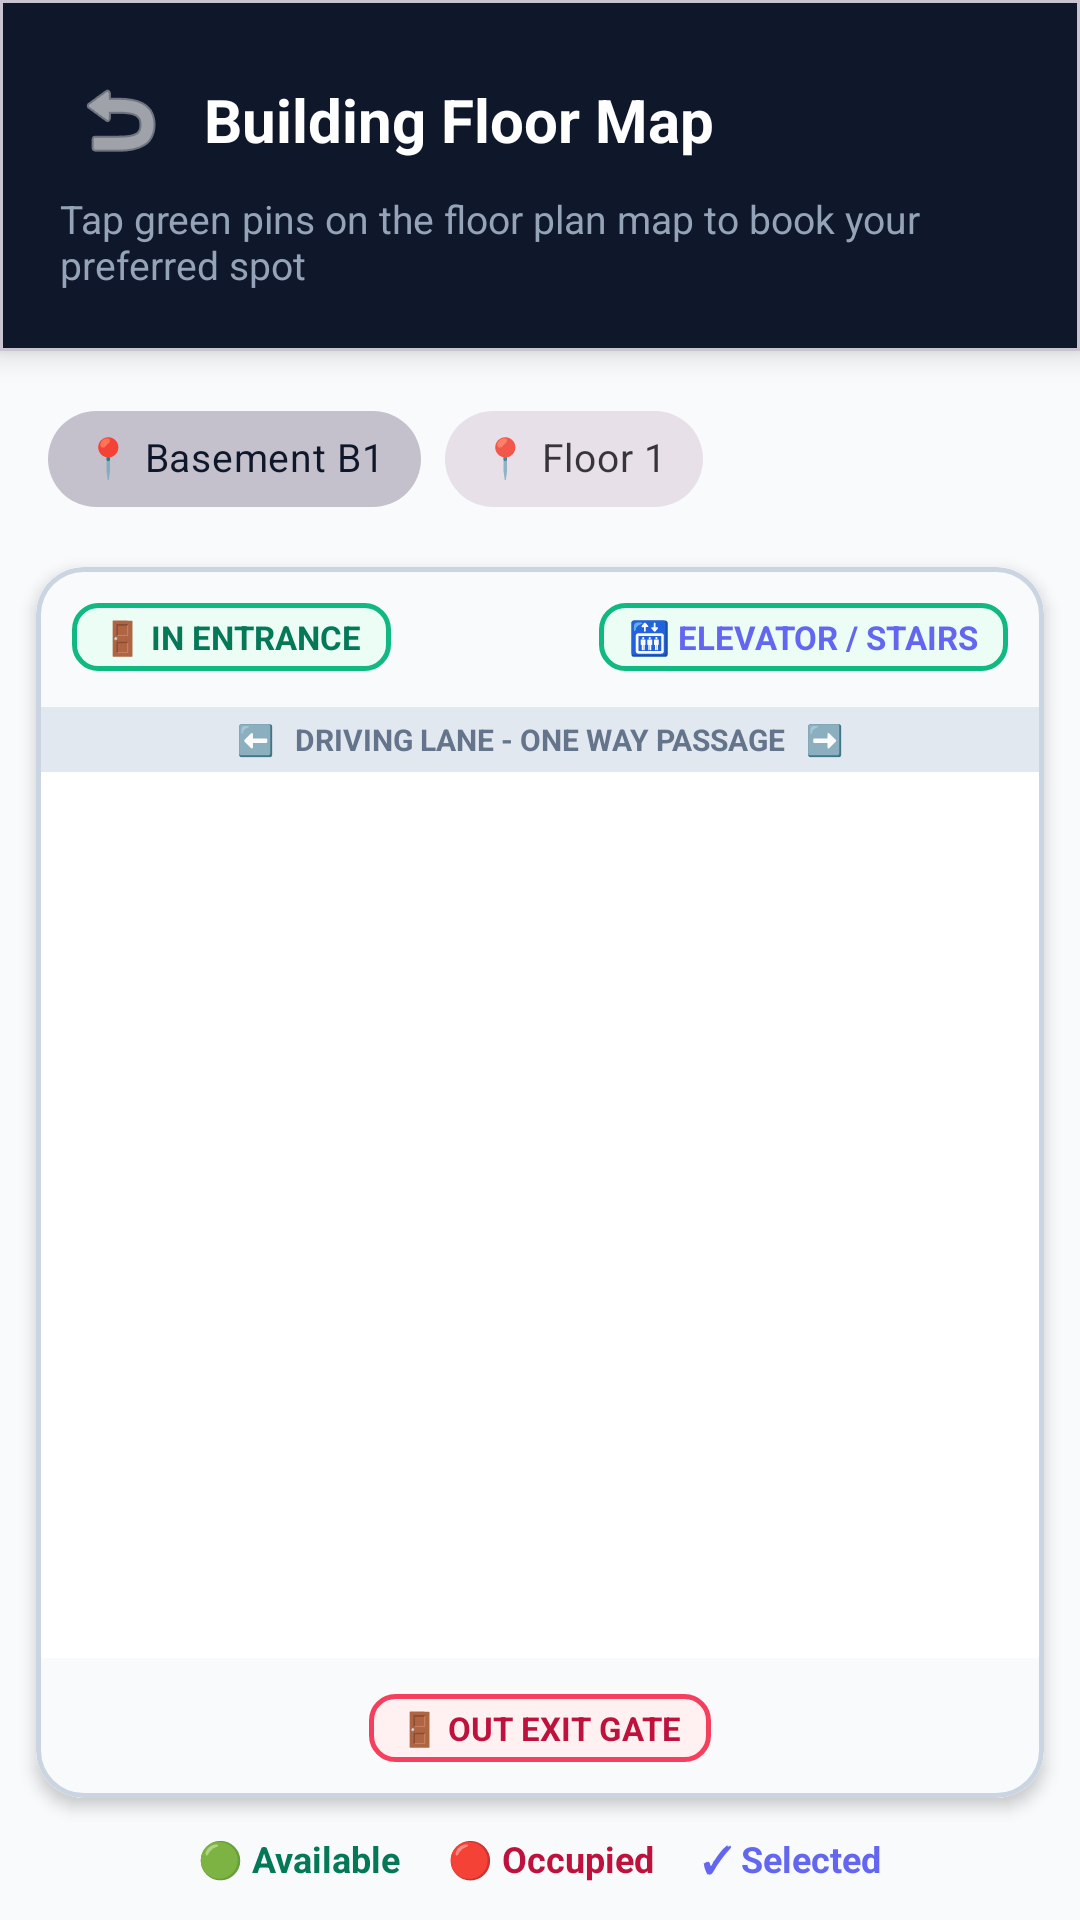

Android layout source for this screen:
<!-- AndroidManifest.xml: application theme Theme.SmartParkingManagamentSystem -->
<!-- res/layout/activity_parking_map.xml -->
<?xml version="1.0" encoding="utf-8"?>
<LinearLayout xmlns:android="http://schemas.android.com/apk/res/android"
    xmlns:app="http://schemas.android.com/apk/res-auto"
    android:layout_width="match_parent"
    android:layout_height="match_parent"
    android:background="@color/slate_50"
    android:orientation="vertical">

    
    <com.google.android.material.card.MaterialCardView
        android:layout_width="match_parent"
        android:layout_height="wrap_content"
        app:cardBackgroundColor="@color/slate_900"
        app:cardCornerRadius="0dp"
        app:cardElevation="6dp">

        <LinearLayout
            android:layout_width="match_parent"
            android:layout_height="wrap_content"
            android:orientation="vertical"
            android:padding="20dp">

            <LinearLayout
                android:layout_width="match_parent"
                android:layout_height="wrap_content"
                android:gravity="center_vertical"
                android:orientation="horizontal">

                <ImageButton
                    android:id="@+id/btnBackFromMap"
                    android:layout_width="40dp"
                    android:layout_height="40dp"
                    android:background="?attr/selectableItemBackgroundBorderless"
                    android:contentDescription="Back"
                    android:src="@android:drawable/ic_menu_revert"
                    app:tint="@color/white" />

                <TextView
                    android:id="@+id/tvMapHeaderTitle"
                    android:layout_width="wrap_content"
                    android:layout_height="wrap_content"
                    android:layout_marginStart="8dp"
                    android:text="Building Floor Map"
                    android:textColor="@color/white"
                    android:textSize="20sp"
                    android:textStyle="bold" />
            </LinearLayout>

            <TextView
                android:layout_width="wrap_content"
                android:layout_height="wrap_content"
                android:layout_marginTop="4dp"
                android:text="Tap green pins on the floor plan map to book your preferred spot"
                android:textColor="#94A3B8"
                android:textSize="13sp" />

        </LinearLayout>
    </com.google.android.material.card.MaterialCardView>

    
    <HorizontalScrollView
        android:layout_width="match_parent"
        android:layout_height="wrap_content"
        android:clipToPadding="false"
        android:paddingHorizontal="16dp"
        android:paddingVertical="12dp">

        <com.google.android.material.chip.ChipGroup
            android:id="@+id/chipGroupFloors"
            android:layout_width="wrap_content"
            android:layout_height="wrap_content"
            app:singleSelection="true">

            <com.google.android.material.chip.Chip
                android:id="@+id/chipFloorBasement"
                style="@style/Widget.MaterialComponents.Chip.Choice"
                android:layout_width="wrap_content"
                android:layout_height="wrap_content"
                android:checked="true"
                android:text="📍 Basement B1"
                android:textSize="13sp" />

            <com.google.android.material.chip.Chip
                android:id="@+id/chipFloor1"
                style="@style/Widget.MaterialComponents.Chip.Choice"
                android:layout_width="wrap_content"
                android:layout_height="wrap_content"
                android:text="📍 Floor 1"
                android:textSize="13sp" />

        </com.google.android.material.chip.ChipGroup>
    </HorizontalScrollView>

    
    <com.google.android.material.card.MaterialCardView
        android:layout_width="match_parent"
        android:layout_height="0dp"
        android:layout_marginHorizontal="12dp"
        android:layout_weight="1"
        app:cardBackgroundColor="@color/white"
        app:cardCornerRadius="16dp"
        app:cardElevation="3dp"
        app:strokeColor="#CBD5E1"
        app:strokeWidth="1.5dp">

        <LinearLayout
            android:layout_width="match_parent"
            android:layout_height="match_parent"
            android:orientation="vertical">

            
            <LinearLayout
                android:layout_width="match_parent"
                android:layout_height="wrap_content"
                android:background="#F8FAFC"
                android:gravity="center_vertical"
                android:orientation="horizontal"
                android:padding="12dp">

                <TextView
                    android:layout_width="wrap_content"
                    android:layout_height="wrap_content"
                    android:background="@drawable/bg_rounded_badge"
                    android:paddingHorizontal="10dp"
                    android:paddingVertical="4dp"
                    android:text="🚪 IN ENTRANCE"
                    android:textColor="@color/slot_available_text"
                    android:textSize="11sp"
                    android:textStyle="bold" />

                <View
                    android:layout_width="0dp"
                    android:layout_height="1dp"
                    android:layout_weight="1" />

                <TextView
                    android:layout_width="wrap_content"
                    android:layout_height="wrap_content"
                    android:background="@drawable/bg_rounded_badge"
                    android:paddingHorizontal="10dp"
                    android:paddingVertical="4dp"
                    android:text="🛗 ELEVATOR / STAIRS"
                    android:textColor="@color/accent_indigo"
                    android:textSize="11sp"
                    android:textStyle="bold" />
            </LinearLayout>

            
            <TextView
                android:layout_width="match_parent"
                android:layout_height="wrap_content"
                android:background="#E2E8F0"
                android:gravity="center"
                android:paddingVertical="4dp"
                android:text="⬅️   DRIVING LANE - ONE WAY PASSAGE   ➡️"
                android:textColor="#64748B"
                android:textSize="10sp"
                android:textStyle="bold" />

            
            <androidx.recyclerview.widget.RecyclerView
                android:id="@+id/rvMapSlots"
                android:layout_width="match_parent"
                android:layout_height="0dp"
                android:layout_weight="1"
                android:clipToPadding="false"
                android:padding="8dp" />

            
            <LinearLayout
                android:layout_width="match_parent"
                android:layout_height="wrap_content"
                android:background="#F8FAFC"
                android:gravity="center"
                android:padding="12dp">

                <TextView
                    android:layout_width="wrap_content"
                    android:layout_height="wrap_content"
                    android:background="@drawable/bg_rounded_badge_occupied"
                    android:paddingHorizontal="10dp"
                    android:paddingVertical="4dp"
                    android:text="🚪 OUT EXIT GATE"
                    android:textColor="@color/slot_occupied_text"
                    android:textSize="11sp"
                    android:textStyle="bold" />
            </LinearLayout>

        </LinearLayout>

    </com.google.android.material.card.MaterialCardView>

    
    <LinearLayout
        android:layout_width="match_parent"
        android:layout_height="wrap_content"
        android:gravity="center"
        android:orientation="horizontal"
        android:padding="12dp">

        <TextView
            android:layout_width="wrap_content"
            android:layout_height="wrap_content"
            android:text="🟢 Available"
            android:textColor="@color/slot_available_text"
            android:textSize="12sp"
            android:textStyle="bold" />

        <TextView
            android:layout_width="wrap_content"
            android:layout_height="wrap_content"
            android:layout_marginStart="16dp"
            android:text="🔴 Occupied"
            android:textColor="@color/slot_occupied_text"
            android:textSize="12sp"
            android:textStyle="bold" />

        <TextView
            android:layout_width="wrap_content"
            android:layout_height="wrap_content"
            android:layout_marginStart="16dp"
            android:text="✓ Selected"
            android:textColor="@color/accent_indigo"
            android:textSize="12sp"
            android:textStyle="bold" />
    </LinearLayout>

</LinearLayout>
<!-- resources referenced by this layout -->
<resources>
  <color name="accent_indigo">#6366F1</color>
  <color name="slate_50">#F8FAFC</color>
  <color name="slate_900">#0F172A</color>
  <color name="slot_available_text">#047857</color>
  <color name="slot_occupied_text">#BE123C</color>
  <color name="white">#FFFFFFFF</color>
  <!-- drawable bg_rounded_badge (drawable) -->
  <?xml version="1.0" encoding="utf-8"?>
  <shape xmlns:android="http://schemas.android.com/apk/res/android">
      <solid android:color="@color/slot_available_bg" />
      <corners android:radius="8dp" />
      <stroke
          android:width="1.5dp"
          android:color="@color/slot_available_stroke" />
  </shape>
  <!-- drawable bg_rounded_badge_occupied (drawable) -->
  <?xml version="1.0" encoding="utf-8"?>
  <shape xmlns:android="http://schemas.android.com/apk/res/android">
      <solid android:color="@color/slot_occupied_bg" />
      <corners android:radius="8dp" />
      <stroke
          android:width="1.5dp"
          android:color="@color/slot_occupied_stroke" />
  </shape>
  <style name="Theme.SmartParkingManagamentSystem" parent="Base.Theme.SmartParkingManagamentSystem" />
  <color name="slot_available_bg">#ECFDF5</color>
  <color name="slot_available_stroke">#10B981</color>
  <color name="slot_occupied_bg">#FFF1F2</color>
  <color name="slot_occupied_stroke">#F43F5E</color>
  <style name="Base.Theme.SmartParkingManagamentSystem" parent="Theme.Material3.DayNight.NoActionBar">
          <item name="colorPrimary">@color/slate_900</item>
          <item name="colorPrimaryDark">@color/primary_dark</item>
          <item name="colorAccent">@color/accent_indigo</item>
          <item name="android:statusBarColor">@color/slate_900</item>
          <item name="android:windowLightStatusBar">false</item>
      </style>
  <color name="primary_dark">#020617</color>
</resources>
